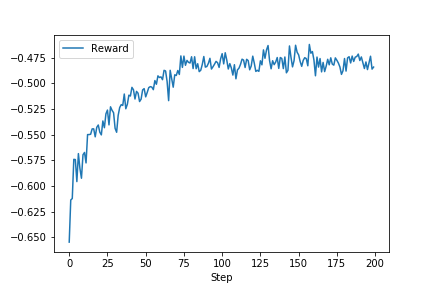

The data file committed next to this chart (first rows):
Wall time, Step, Reward
1585272450, 0, -0.6545
1585272689, 1, -0.6135
1585272927, 2, -0.6121
1585273211, 3, -0.5739
1585273594, 4, -0.5742
1585273980, 5, -0.5956
1585274366, 6, -0.5683
1585274750, 7, -0.5828
1585275134, 8, -0.5923
1585275520, 9, -0.5695
1585275907, 10, -0.5672
1585276291, 11, -0.5774
1585276679, 12, -0.5498
1585277063, 13, -0.5498
1585277448, 14, -0.5495
1585277833, 15, -0.5443
1585278220, 16, -0.5442
1585278606, 17, -0.552
1585278992, 18, -0.5428
1585279376, 19, -0.5405
1585279760, 20, -0.5475
1585280143, 21, -0.5501
1585280529, 22, -0.5365
1585280914, 23, -0.5431
1585281298, 24, -0.5296
1585281686, 25, -0.5259
1585282071, 26, -0.5404
1585282456, 27, -0.5228
1585282842, 28, -0.5262
1585283227, 29, -0.5285
1585283613, 30, -0.5437
1585283999, 31, -0.5476
1585284387, 32, -0.5312
1585284770, 33, -0.5235
1585285158, 34, -0.5207
1585285543, 35, -0.5214
1585285925, 36, -0.5103
1585286307, 37, -0.5247
1585286691, 38, -0.5204
1585287077, 39, -0.5114
1585287460, 40, -0.5123
1585287843, 41, -0.5038
1585288229, 42, -0.5062
1585288612, 43, -0.5152
1585288996, 44, -0.5078
1585289379, 45, -0.5095
1585289767, 46, -0.5176
1585290150, 47, -0.5153
1585290535, 48, -0.5063
1585290921, 49, -0.5051
1585291308, 50, -0.5131
1585291691, 51, -0.5088
1585292077, 52, -0.5041
1585292464, 53, -0.5031
1585292843, 54, -0.5036
1585293227, 55, -0.5061
1585293611, 56, -0.4972
1585293996, 57, -0.5008
1585294382, 58, -0.4926
1585294769, 59, -0.4942
... 140 more rows
